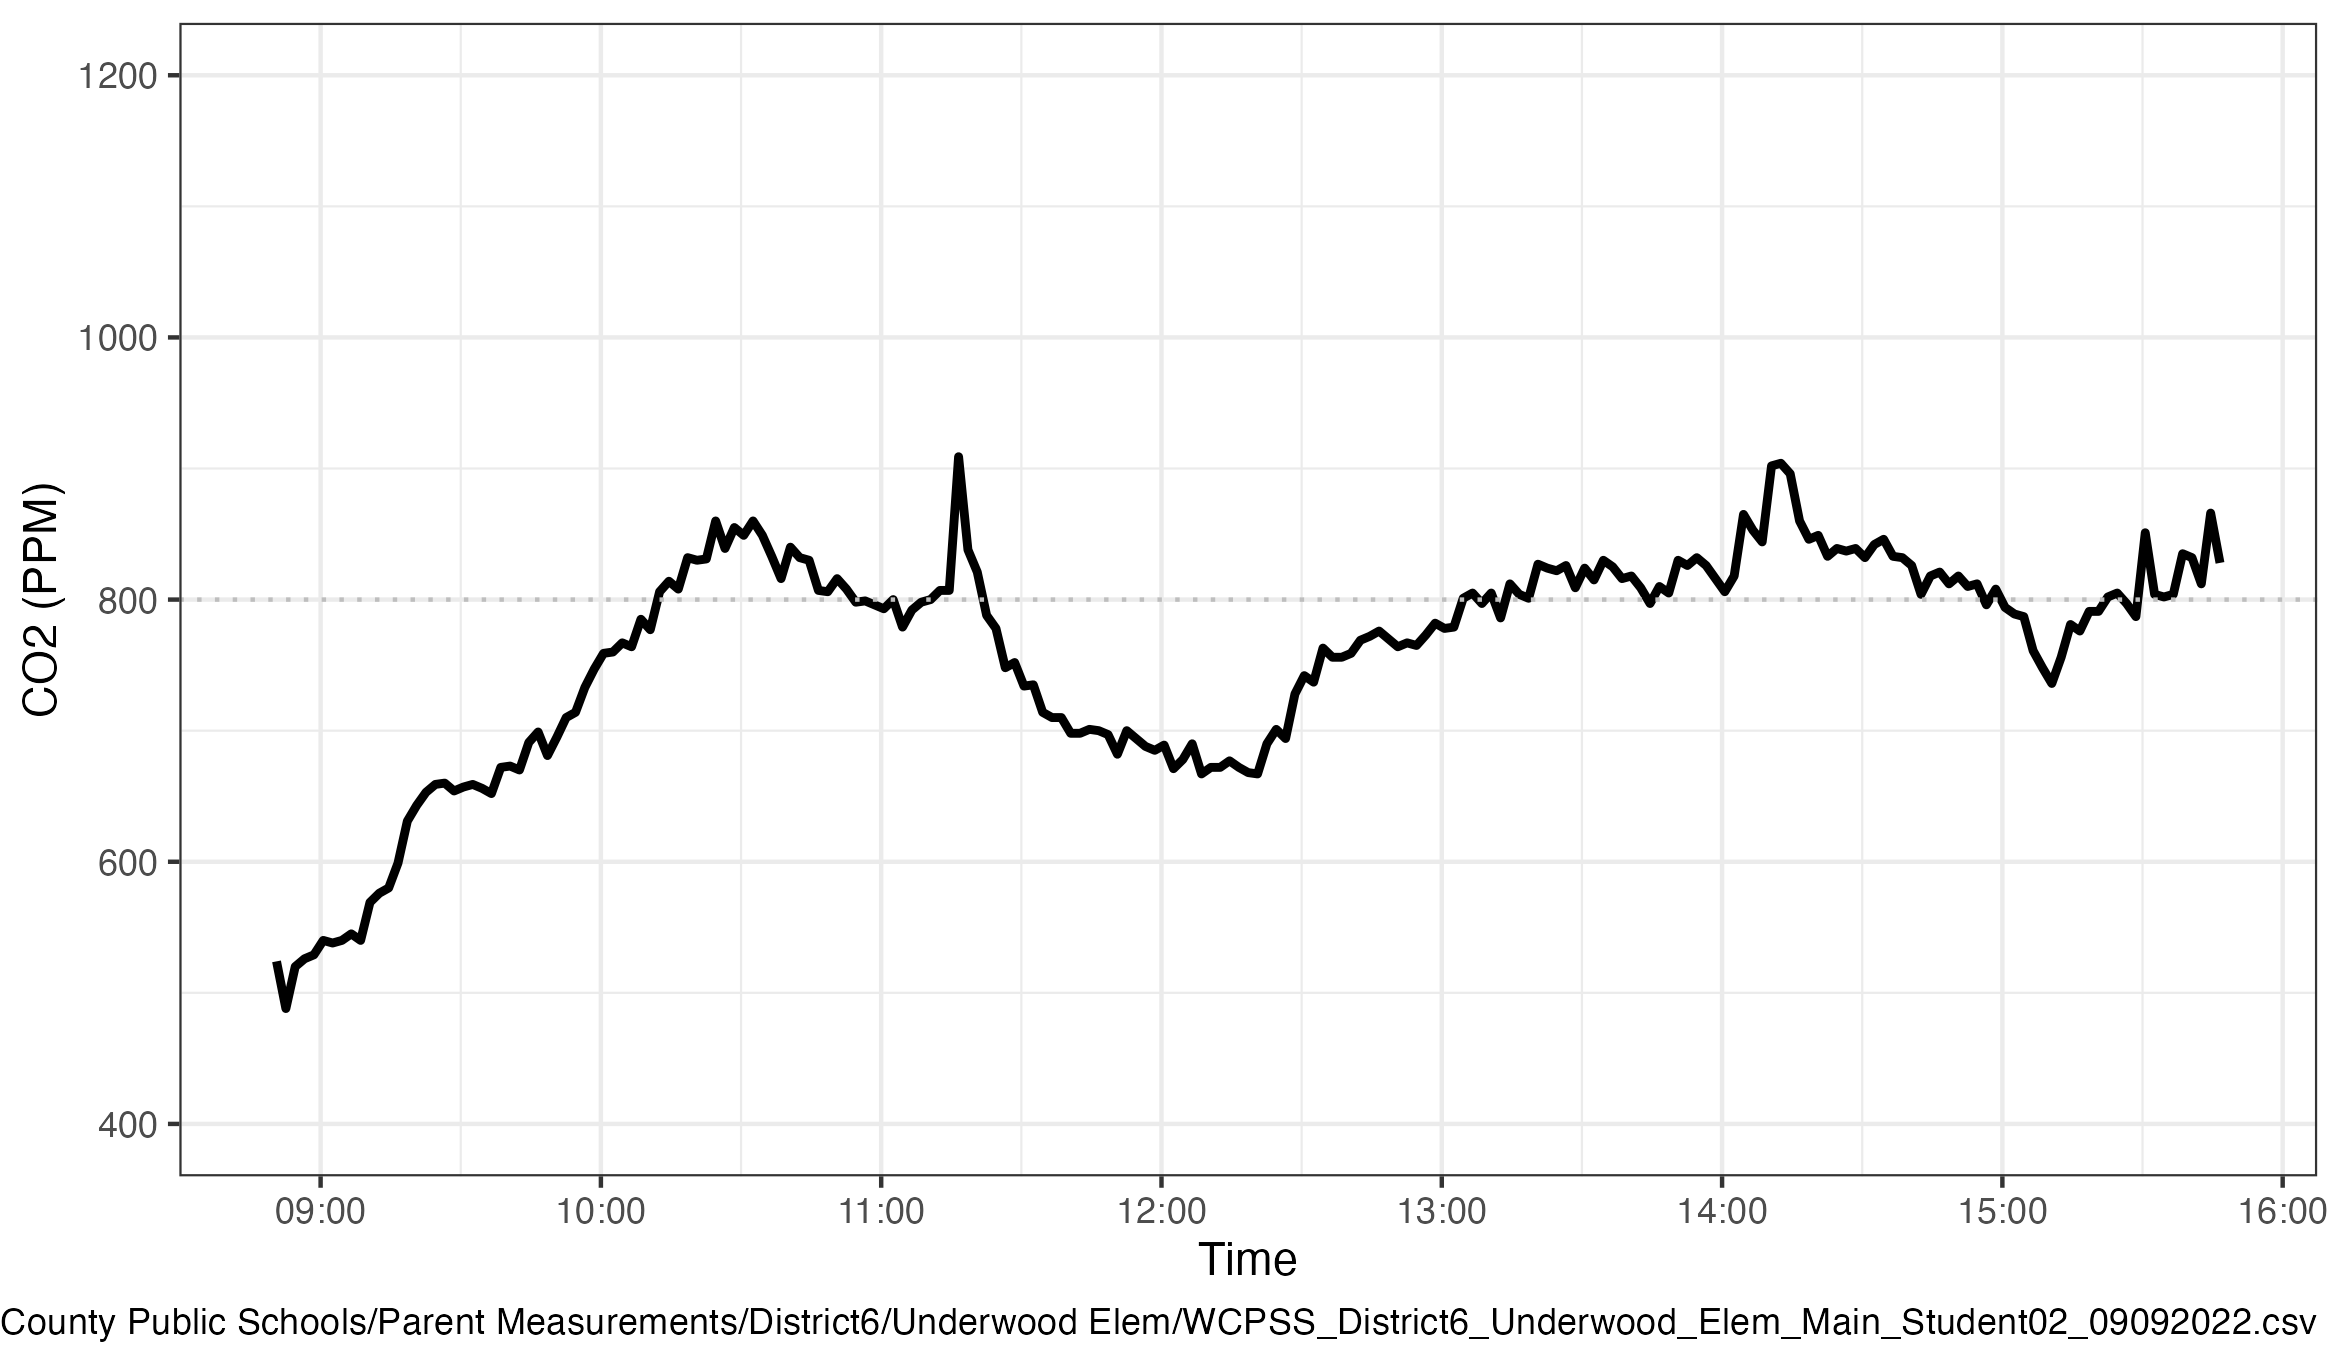

The data file committed next to this chart (first rows):
Time, CO2, Temp, Humidity
8:50:34 AM, 524, 21.8, 65
8:52:34 AM, 488, 21.9, 66
8:54:34 AM, 520, 22, 66
8:56:34 AM, 526, 22, 65
8:58:34 AM, 529, 22, 64
9:00:34 AM, 540, 21.9, 64
9:02:34 AM, 538, 21.8, 64
9:04:34 AM, 540, 21.8, 63
9:06:34 AM, 545, 21.7, 63
9:08:34 AM, 540, 21.7, 63
9:10:34 AM, 569, 21.6, 63
9:12:34 AM, 576, 21.6, 63
9:14:34 AM, 580, 21.6, 63
9:16:34 AM, 599, 21.5, 63
9:18:34 AM, 631, 21.5, 63
9:20:34 AM, 643, 21.5, 63
9:22:34 AM, 653, 21.5, 63
9:24:34 AM, 659, 21.4, 63
9:26:34 AM, 660, 21.4, 63
9:28:34 AM, 654, 21.4, 63
9:30:34 AM, 657, 21.4, 63
9:32:34 AM, 659, 21.4, 63
9:34:34 AM, 656, 21.4, 63
9:36:34 AM, 652, 21.3, 63
9:38:34 AM, 672, 21.3, 63
9:40:34 AM, 673, 21.3, 63
9:42:34 AM, 670, 21.3, 63
9:44:34 AM, 691, 21.3, 63
9:46:34 AM, 699, 21.2, 63
9:48:34 AM, 681, 21.2, 63
9:50:34 AM, 695, 21.2, 63
9:52:34 AM, 710, 21.2, 63
9:54:34 AM, 714, 21.2, 63
9:56:34 AM, 733, 21.2, 63
9:58:34 AM, 747, 21.2, 63
10:00:34 AM, 759, 21.2, 63
10:02:34 AM, 760, 21.2, 64
10:04:34 AM, 767, 21.2, 64
10:06:34 AM, 764, 21.2, 64
10:08:34 AM, 785, 21.2, 64
10:10:34 AM, 777, 21.2, 64
10:12:34 AM, 806, 21.2, 64
10:14:34 AM, 814, 21.2, 64
10:16:34 AM, 808, 21.1, 64
10:18:34 AM, 832, 21.1, 64
10:20:34 AM, 830, 21.1, 64
10:22:34 AM, 831, 21.1, 64
10:24:34 AM, 860, 21.1, 64
10:26:34 AM, 839, 21.1, 64
10:28:34 AM, 855, 21.1, 64
10:30:34 AM, 849, 21.1, 64
10:32:34 AM, 860, 21.1, 64
10:34:34 AM, 849, 21.1, 64
10:36:34 AM, 833, 21.1, 64
10:38:34 AM, 816, 21.1, 64
10:40:34 AM, 840, 21.1, 64
10:42:34 AM, 832, 21.1, 64
10:44:34 AM, 830, 21.1, 64
10:46:34 AM, 807, 21.1, 64
10:48:34 AM, 806, 21.1, 64
... 149 more rows
